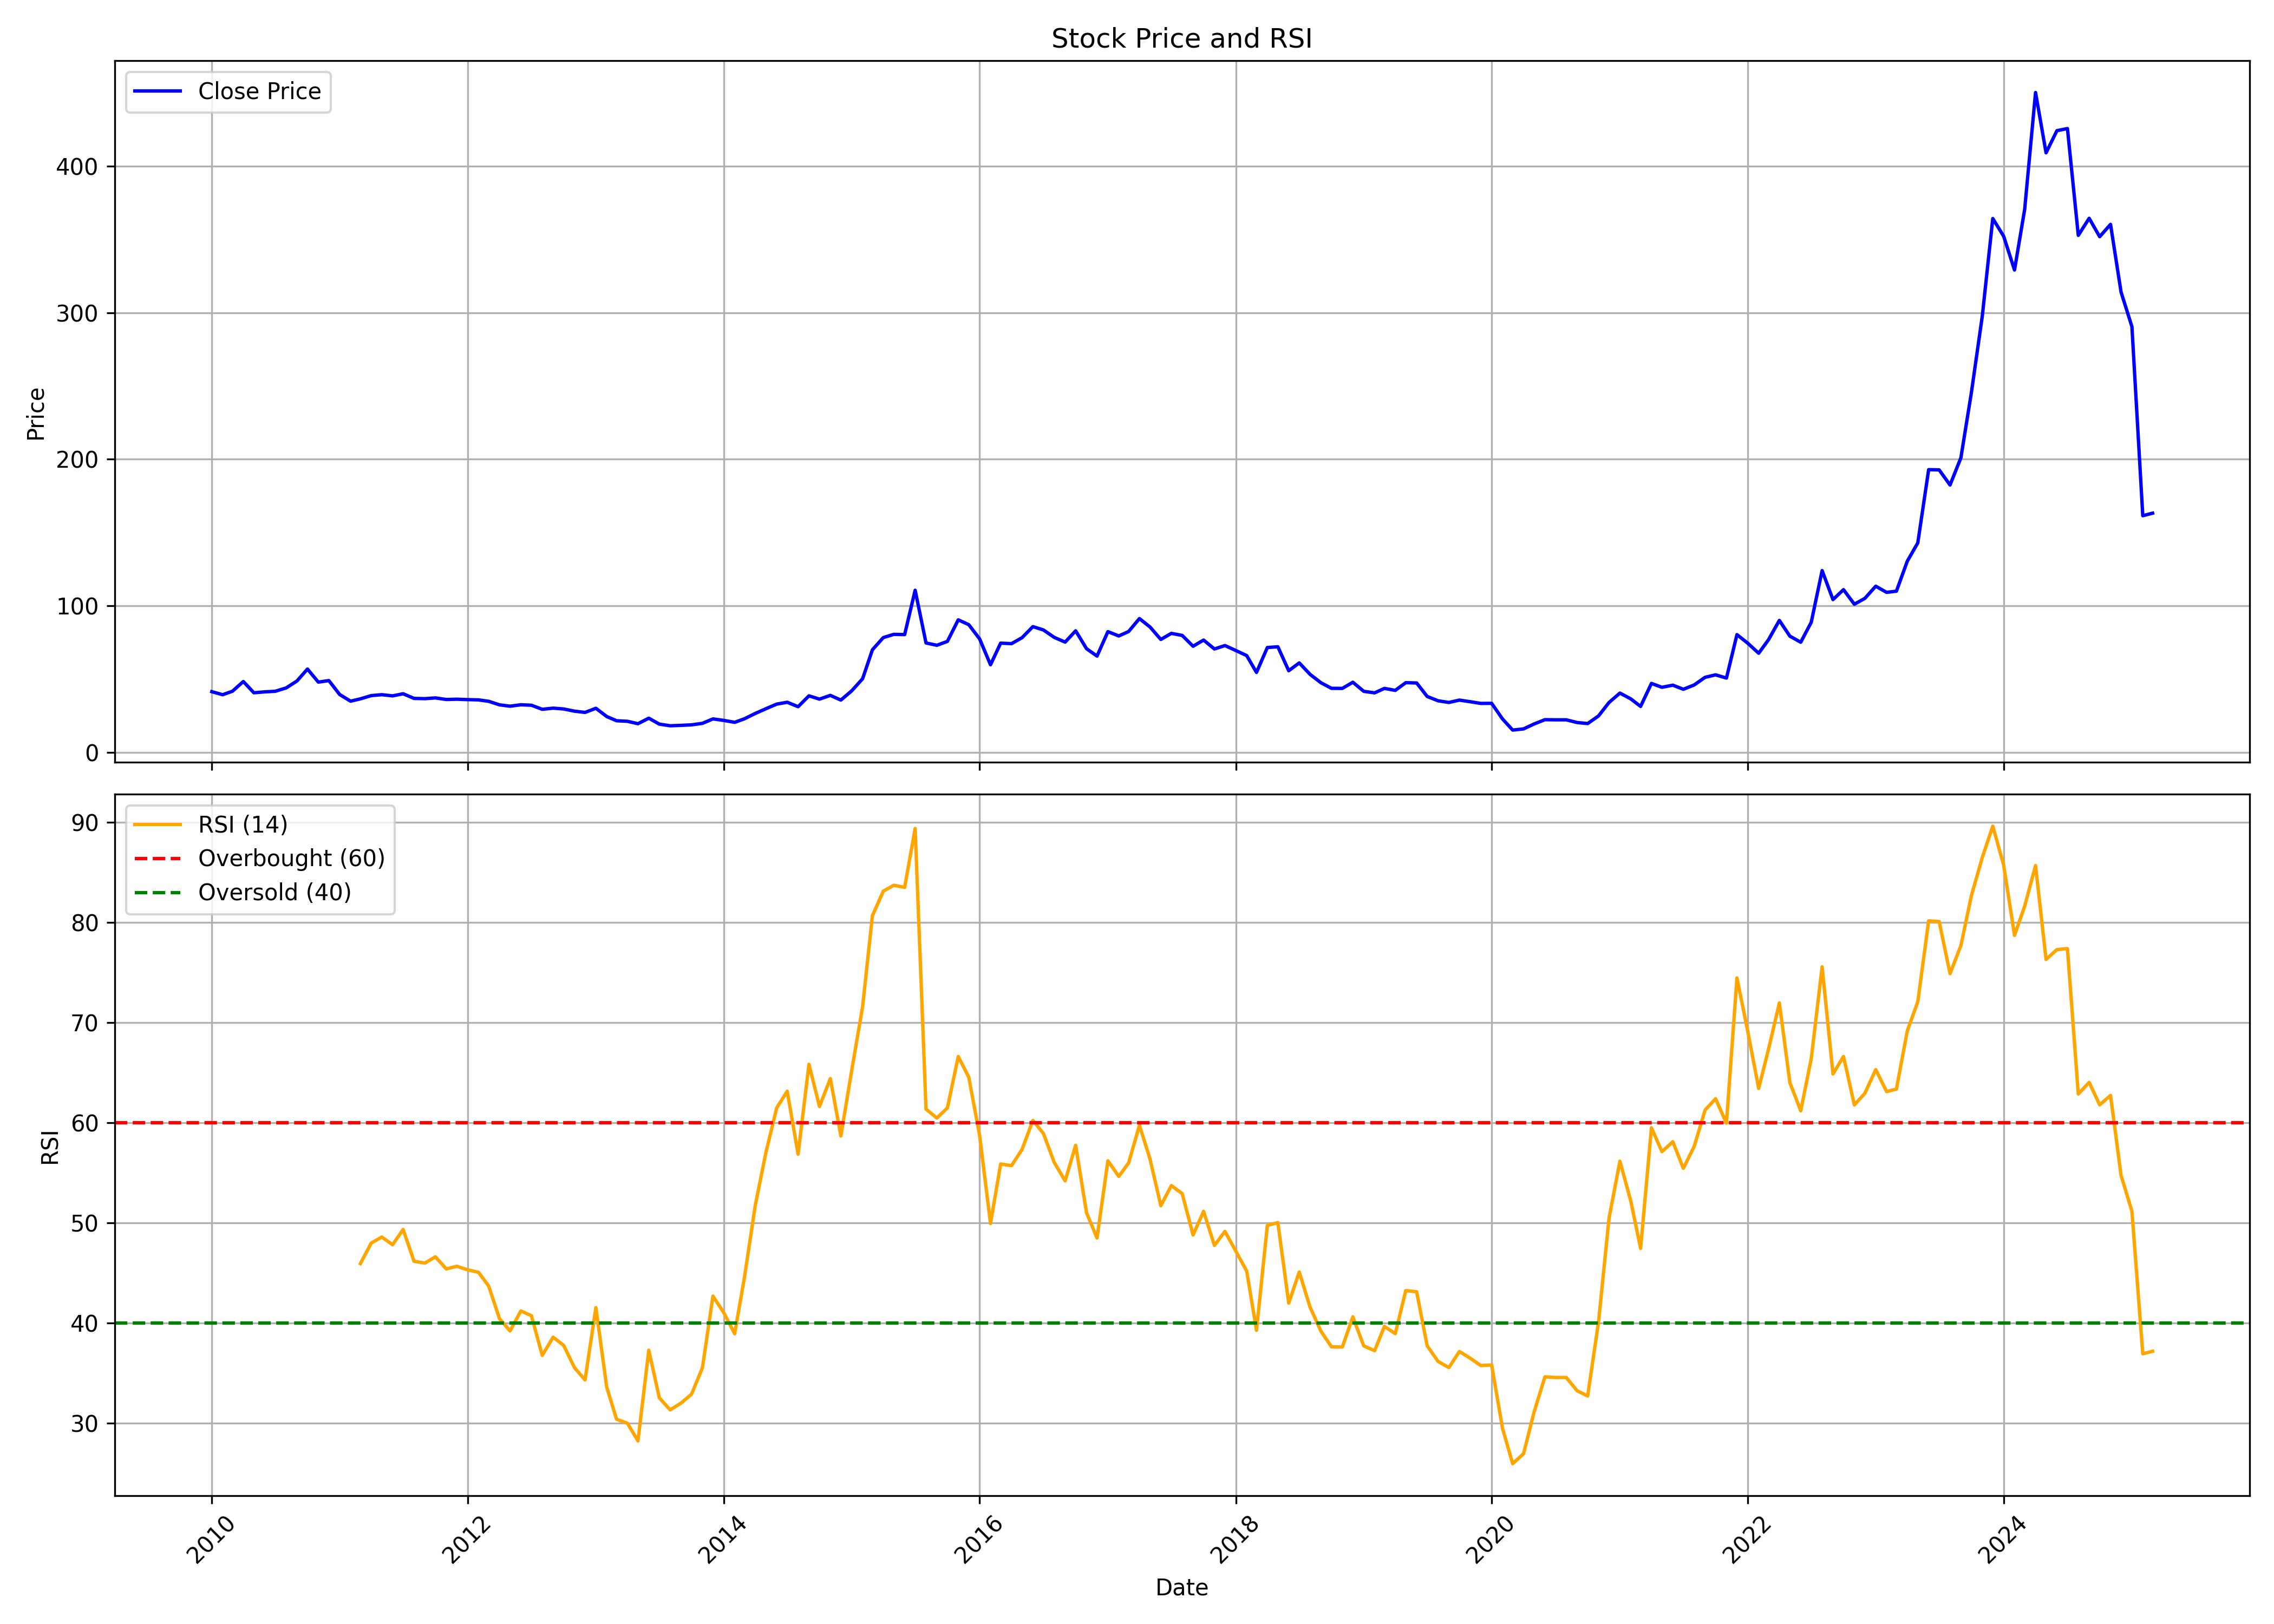

The file beside this chart, header and first rows:
, date, symbol, open, high, low, close, volume, rsi
0, 2010-01-01, LOKESHMACH, 42.44, 56.82, 38.89, 41.42, 2305852, 
1, 2010-02-01, LOKESHMACH, 41.68, 45.15, 37.33, 39.33, 401012, 
2, 2010-03-01, LOKESHMACH, 39.33, 43.5, 35.87, 41.73, 480267, 
3, 2010-04-01, LOKESHMACH, 41.42, 53.05, 41.37, 48.34, 1829987, 
4, 2010-05-01, LOKESHMACH, 48.74, 50.78, 38.62, 40.66, 156848, 
5, 2010-06-01, LOKESHMACH, 40.8, 46.88, 38.22, 41.28, 399049, 
6, 2010-07-01, LOKESHMACH, 42.31, 45.9, 40.88, 41.68, 245155, 
7, 2010-08-01, LOKESHMACH, 42.17, 48.08, 41.37, 43.95, 814170, 
8, 2010-09-01, LOKESHMACH, 45.28, 54.78, 43.95, 48.7, 1351556, 
9, 2010-10-01, LOKESHMACH, 48.35, 65.75, 48.35, 56.84, 2887992, 
10, 2010-11-01, LOKESHMACH, 56.62, 65.34, 46.09, 47.94, 549099, 
11, 2010-12-01, LOKESHMACH, 50.52, 55.22, 41.71, 48.98, 166006, 
12, 2011-01-01, LOKESHMACH, 50.83, 51.06, 38.86, 39.45, 137273, 
13, 2011-02-01, LOKESHMACH, 39.4, 41.93, 28.92, 34.93, 176878, 
14, 2011-03-01, LOKESHMACH, 32.58, 44.06, 32.58, 36.51, 1071835, 45.95
15, 2011-04-01, LOKESHMACH, 36.65, 40.76, 36.24, 38.72, 103227, 48
16, 2011-05-01, LOKESHMACH, 40.49, 40.49, 36.15, 39.36, 86247, 48.6
17, 2011-06-01, LOKESHMACH, 40.58, 43.06, 35.65, 38.54, 60172, 47.83
18, 2011-07-01, LOKESHMACH, 37.96, 46, 37.05, 39.99, 314113, 49.35
19, 2011-08-01, LOKESHMACH, 39.36, 42.43, 34.34, 36.83, 105890, 46.18
20, 2011-09-01, LOKESHMACH, 36.83, 41.35, 35.25, 36.65, 184308, 46
21, 2011-10-01, LOKESHMACH, 37.75, 41.45, 35.62, 37.15, 63461, 46.63
22, 2011-11-01, LOKESHMACH, 37.47, 39.55, 34.37, 36.08, 128750, 45.42
23, 2011-12-01, LOKESHMACH, 36.55, 39.74, 34.33, 36.27, 88605, 45.68
24, 2012-01-01, LOKESHMACH, 35.67, 38.21, 35.16, 35.99, 76994, 45.33
25, 2012-02-01, LOKESHMACH, 35.62, 43.16, 35.34, 35.81, 305244, 45.08
26, 2012-03-01, LOKESHMACH, 35.53, 36.82, 33.26, 34.83, 53904, 43.71
27, 2012-04-01, LOKESHMACH, 34.23, 37.84, 32.38, 32.43, 77941, 40.44
28, 2012-05-01, LOKESHMACH, 32.8, 36.08, 30.76, 31.5, 30528, 39.22
29, 2012-06-01, LOKESHMACH, 31.46, 33.31, 30.58, 32.48, 27760, 41.22
30, 2012-07-01, LOKESHMACH, 33.03, 41.31, 31.64, 32.15, 401089, 40.74
31, 2012-08-01, LOKESHMACH, 31.83, 34, 27.9, 29.38, 54652, 36.78
32, 2012-09-01, LOKESHMACH, 28.91, 31.41, 28.68, 30.16, 61945, 38.6
33, 2012-10-01, LOKESHMACH, 30.08, 32.71, 28.67, 29.61, 56674, 37.77
34, 2012-11-01, LOKESHMACH, 30.41, 30.73, 26.5, 28.1, 102943, 35.55
35, 2012-12-01, LOKESHMACH, 27.73, 30.03, 26.46, 27.26, 84074, 34.33
36, 2013-01-01, LOKESHMACH, 27.44, 33.13, 26.55, 30.08, 614773, 41.55
37, 2013-02-01, LOKESHMACH, 30.12, 30.12, 23.73, 24.44, 80489, 33.59
38, 2013-03-01, LOKESHMACH, 24.44, 26.22, 20.58, 21.57, 115017, 30.41
39, 2013-04-01, LOKESHMACH, 21.62, 22.56, 20.68, 21.19, 38413, 30.01
40, 2013-05-01, LOKESHMACH, 21.19, 21.99, 15.98, 19.55, 161306, 28.25
41, 2013-06-01, LOKESHMACH, 18.84, 27.16, 18.8, 23.31, 102496, 37.3
42, 2013-07-01, LOKESHMACH, 23.12, 24.3, 18.8, 19.27, 47396, 32.54
43, 2013-08-01, LOKESHMACH, 19.03, 24.91, 16.92, 18.14, 425622, 31.34
44, 2013-09-01, LOKESHMACH, 18.14, 21.62, 16.92, 18.42, 59806, 32.02
45, 2013-10-01, LOKESHMACH, 19.07, 20.29, 17.26, 18.78, 37546, 32.91
46, 2013-11-01, LOKESHMACH, 18.83, 20.58, 18.29, 19.8, 48339, 35.55
47, 2013-12-01, LOKESHMACH, 20.29, 24.97, 19.02, 22.82, 296412, 42.7
48, 2014-01-01, LOKESHMACH, 22.82, 24.68, 21.46, 21.8, 86116, 41.04
49, 2014-02-01, LOKESHMACH, 21.7, 22.43, 20, 20.48, 34856, 38.94
50, 2014-03-01, LOKESHMACH, 20.48, 25.95, 19.51, 22.92, 356855, 44.59
51, 2014-04-01, LOKESHMACH, 23.85, 28.29, 22.14, 26.58, 225792, 51.79
52, 2014-05-01, LOKESHMACH, 26.58, 35.55, 23.41, 29.75, 220060, 57.01
53, 2014-06-01, LOKESHMACH, 29.75, 35.99, 29.65, 32.92, 227735, 61.5
54, 2014-07-01, LOKESHMACH, 34.43, 35.6, 28.82, 34.19, 106369, 63.16
55, 2014-08-01, LOKESHMACH, 34.58, 38.14, 29.85, 31.16, 110625, 56.87
56, 2014-09-01, LOKESHMACH, 31.21, 48.48, 31.21, 38.58, 403582, 65.84
57, 2014-10-01, LOKESHMACH, 38.69, 40.96, 34.54, 36.32, 82302, 61.63
58, 2014-11-01, LOKESHMACH, 35.92, 47.37, 35.53, 38.88, 388170, 64.42
59, 2014-12-01, LOKESHMACH, 38.49, 42.14, 32.57, 35.68, 105862, 58.69
... 123 more rows
